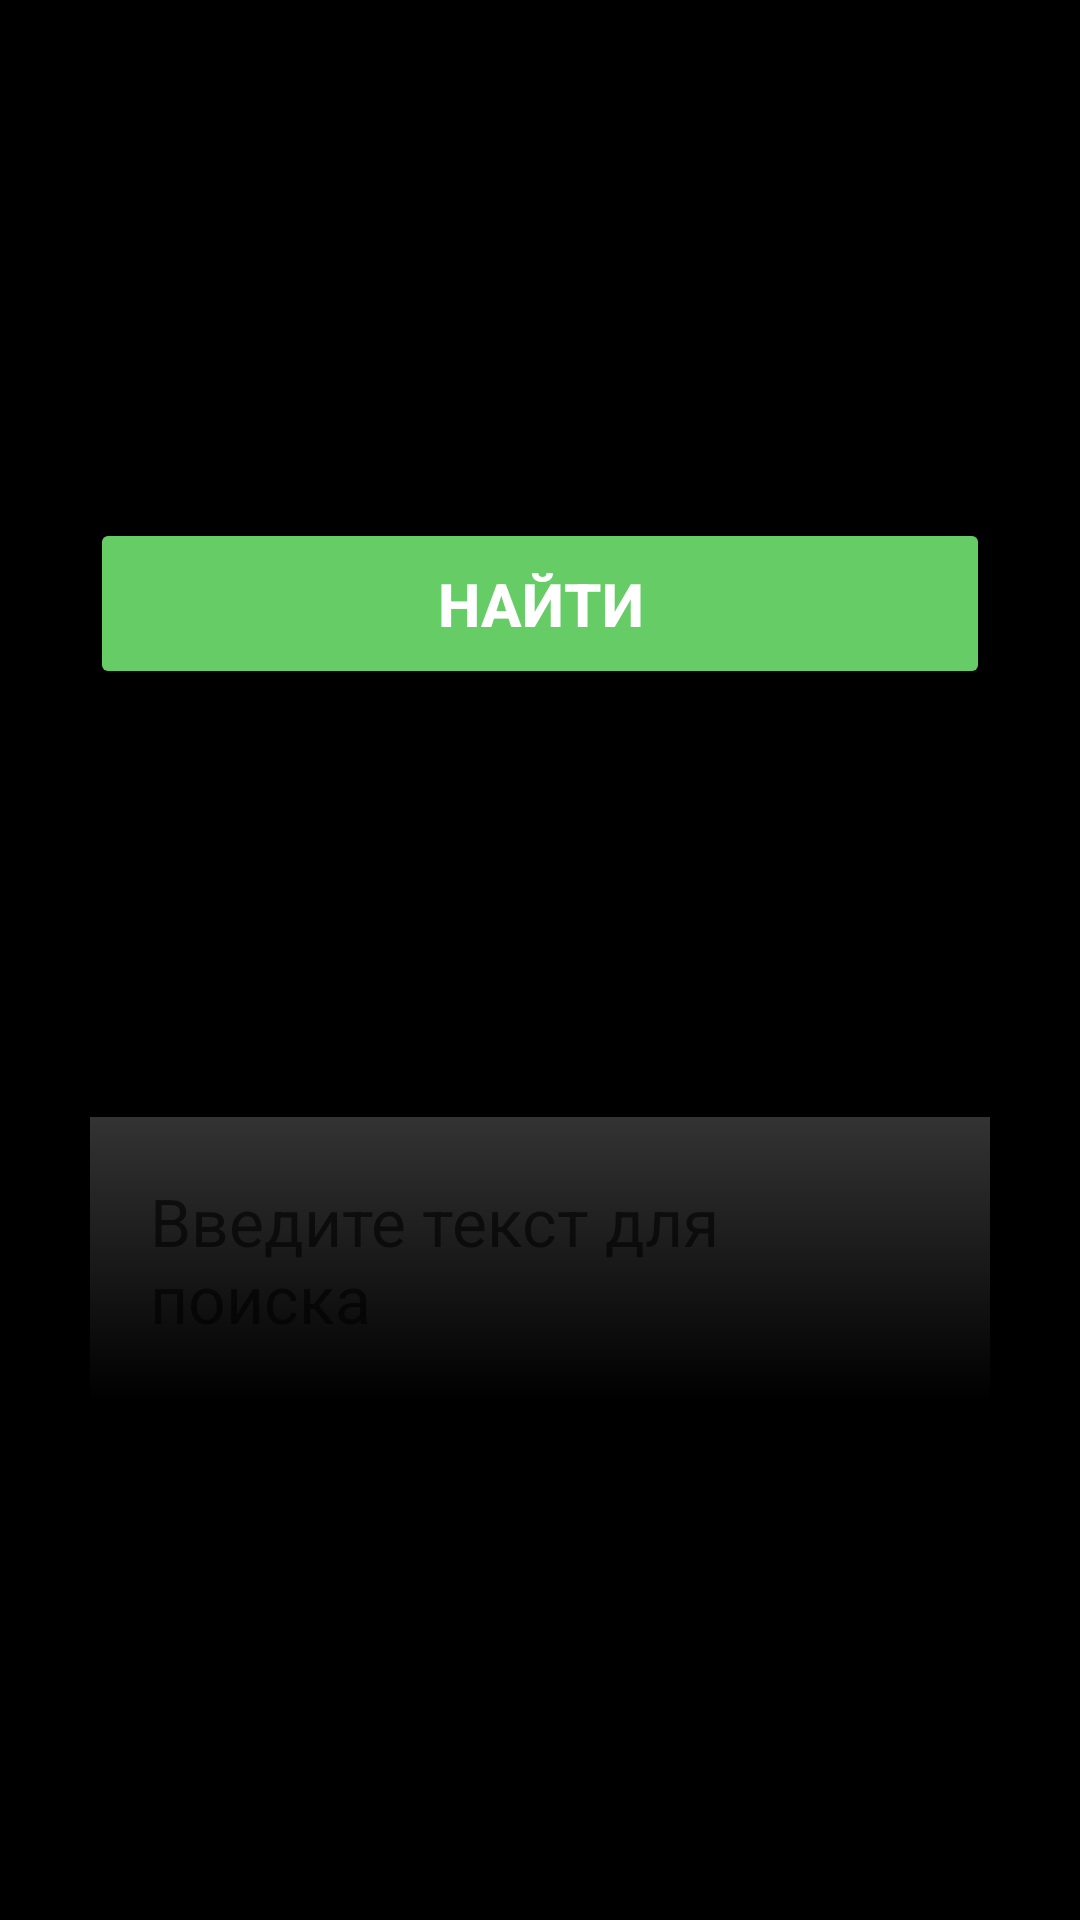

Layout XML and referenced resources for this Android screen:
<!-- AndroidManifest.xml: application theme Theme.CashStory -->
<!-- res/layout/activity_search.xml -->
<?xml version="1.0" encoding="utf-8"?>
<androidx.constraintlayout.widget.ConstraintLayout xmlns:android="http://schemas.android.com/apk/res/android"
    xmlns:app="http://schemas.android.com/apk/res-auto"
    xmlns:tools="http://schemas.android.com/tools"
    style="@style/layout_and_background"
    android:padding="30dp"
    tools:context="search.SearchActivity">

    <Button
        android:id="@+id/button_search"
        style="@style/buttonMain"
        android:backgroundTint="@color/green_light"
        android:text="@string/find"
        app:layout_constraintBottom_toTopOf="@id/edit_text_search"
        app:layout_constraintEnd_toEndOf="parent"
        app:layout_constraintStart_toStartOf="parent"
        app:layout_constraintTop_toTopOf="parent" />

    <EditText
        android:id="@+id/edit_text_search"
        style="@style/editTextModification"
        android:hint="@string/input_search_text"
        android:paddingTop="20dp"
        android:paddingBottom="20dp"
        app:layout_constraintBottom_toBottomOf="parent"
        app:layout_constraintEnd_toEndOf="parent"
        app:layout_constraintStart_toStartOf="parent"
        app:layout_constraintTop_toBottomOf="@id/button_search"
        android:autofillHints="" />

</androidx.constraintlayout.widget.ConstraintLayout>
<!-- resources referenced by this layout -->
<resources>
  <color name="green_light">#66CC66</color>
  <string name="find">Найти</string>
  <string name="input_search_text">Введите текст для поиска</string>
  <style name="buttonMain">
          <item name="android:layout_width">match_parent</item>
          <item name="android:layout_height">wrap_content</item>
          <item name="android:paddingTop">15dp</item>
          <item name="android:paddingBottom">15dp</item>
          <item name="android:textSize">20sp</item>
          <item name="android:textStyle">bold</item>
          <item name="android:textColor">@color/white</item>
          <item name="cornerRadius">30dp</item>
      </style>
  <style name="editTextModification">
          <item name="android:layout_width">match_parent</item>
          <item name="android:layout_height">wrap_content</item>
          <item name="android:background">@drawable/gradient</item>
          <item name="android:paddingStart">20dp</item>
          <item name="android:paddingEnd">20dp</item>
          <item name="android:textColor">@color/orange_light</item>
          <item name="android:textSize">22sp</item>
      </style>
  <style name="layout_and_background">
          <item name="android:layout_width">match_parent</item>
          <item name="android:layout_height">match_parent</item>
          <item name="android:background">@color/black</item>
      </style>
  <style name="Theme.CashStory" parent="Theme.MaterialComponents.DayNight.DarkActionBar">
          
          <item name="colorPrimary">@color/black</item>
          <item name="colorPrimaryVariant">@color/black</item>
          <item name="colorOnPrimary">@color/black</item>
          
          <item name="colorSecondary">@color/teal_200</item>
          <item name="colorSecondaryVariant">@color/teal_700</item>
          <item name="colorOnSecondary">@color/black</item>
          
          <item name="android:statusBarColor">?attr/colorPrimaryVariant</item>
          
      </style>
  <color name="white">#FFFFFFFF</color>
  <!-- drawable gradient (drawable) -->
  <?xml version="1.0" encoding="utf-8"?>
  <shape xmlns:android="http://schemas.android.com/apk/res/android"
      android:shape="rectangle">
  
      <gradient
          android:startColor="@color/gray"
          android:endColor="@color/black"
          android:angle="270"
          android:type="linear"/>
  
  </shape>
  <color name="orange_light">#FF9933</color>
  <color name="black">#FF000000</color>
  <color name="teal_200">#FF03DAC5</color>
  <color name="teal_700">#FF018786</color>
  <color name="gray">#333333</color>
</resources>
